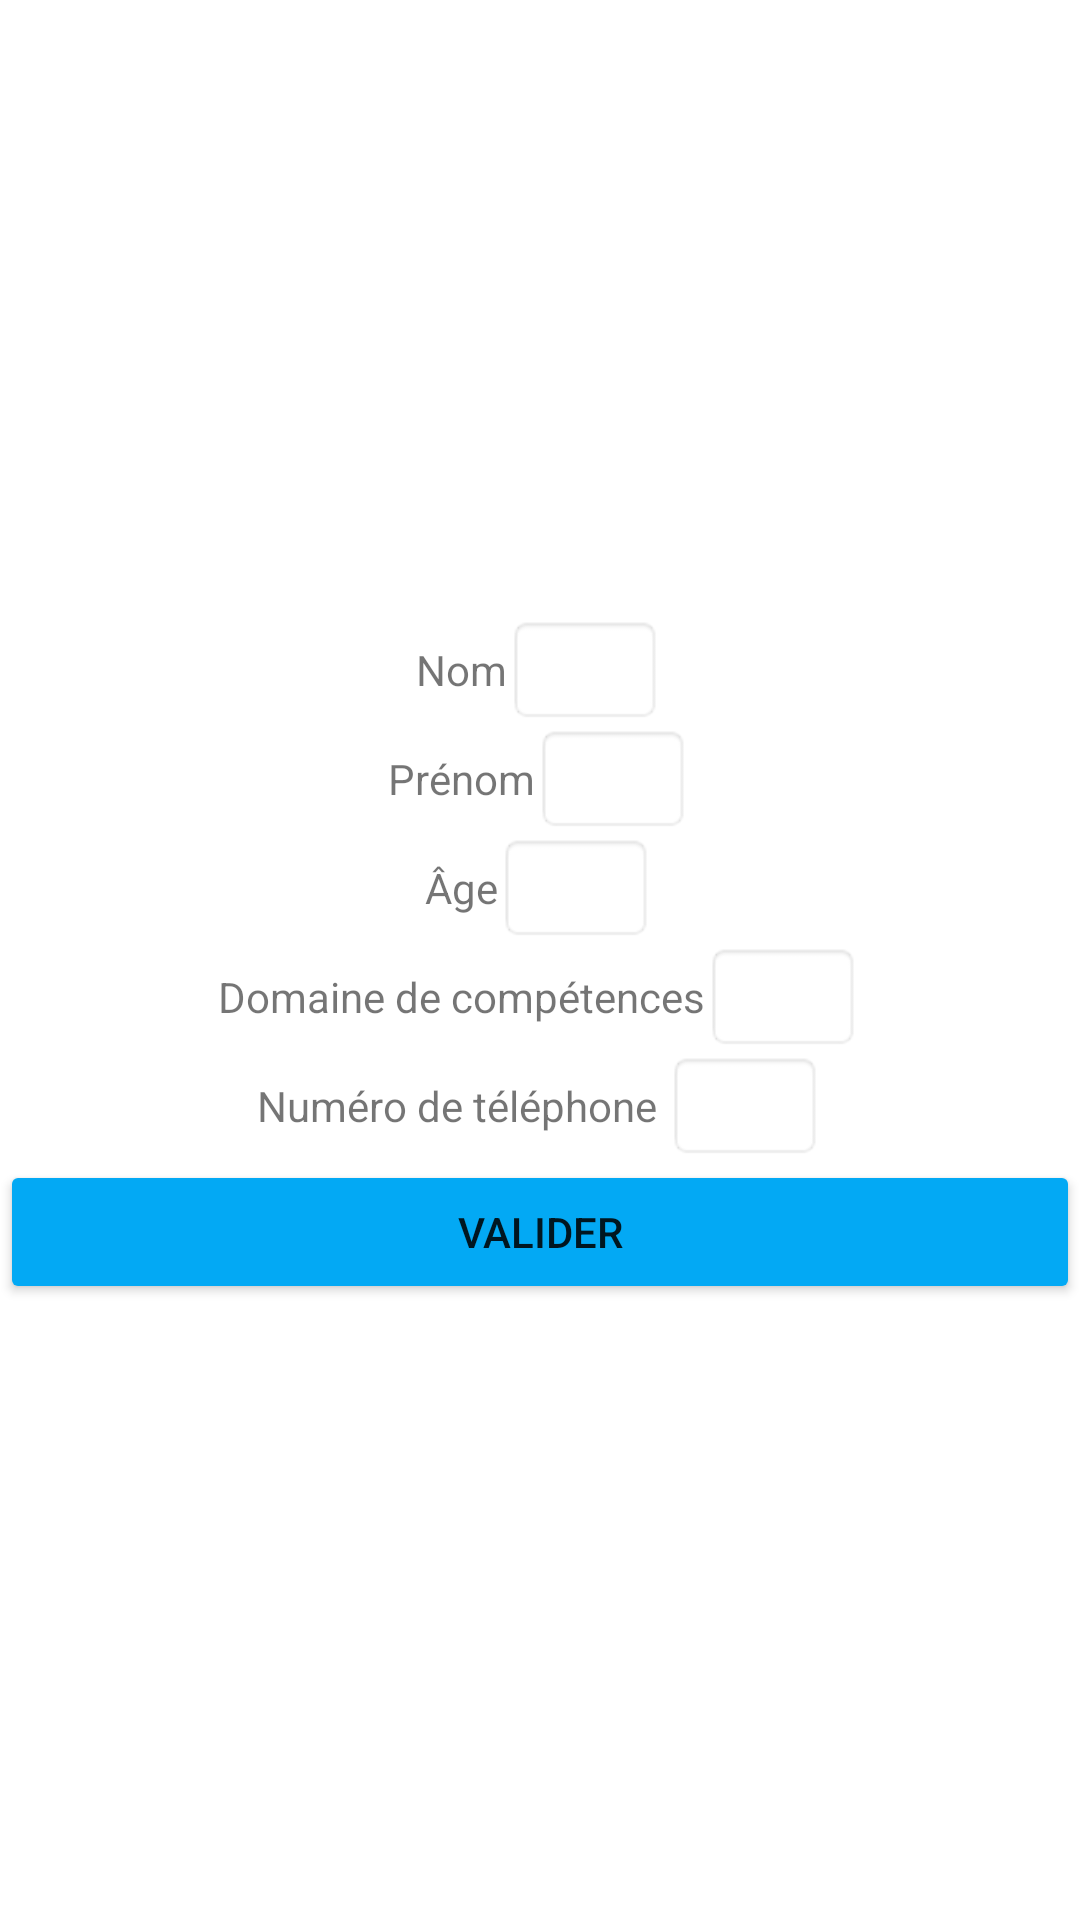

Layout XML and referenced resources for this Android screen:
<!-- AndroidManifest.xml: application theme Theme.TP1Exo7 -->
<!-- res/layout/activity_main.xml -->
<?xml version="1.0" encoding="utf-8"?>
<LinearLayout xmlns:android="http://schemas.android.com/apk/res/android"
    xmlns:tools="http://schemas.android.com/tools"
    android:layout_width="match_parent"
    android:layout_height="match_parent"
    android:gravity="center"
    android:orientation="vertical"
    tools:context=".MainActivity">

    <LinearLayout
        android:layout_width="fill_parent"
        android:layout_height="wrap_content"
        android:gravity="center">

        <TextView
            android:layout_width="wrap_content"
            android:layout_height="wrap_content"
            android:text="Nom"
            />

        <EditText
            android:id="@+id/nom"
            android:layout_width="wrap_content"
            android:layout_height="wrap_content"
            android:background="@android:drawable/editbox_background"
            android:hint=""
            />

    </LinearLayout>
    <LinearLayout
        android:layout_width="fill_parent"
        android:layout_height="wrap_content"
        android:gravity="center">

        <TextView
            android:layout_width="wrap_content"
            android:layout_height="wrap_content"
            android:text="Prénom"
            />

        <EditText
            android:id="@+id/prenom"
            android:layout_width="wrap_content"
            android:layout_height="wrap_content"
            android:background="@android:drawable/editbox_background"
            />
    </LinearLayout>
    <LinearLayout
        android:layout_width="fill_parent"
        android:layout_height="wrap_content"
        android:gravity="center">

        <TextView
            android:layout_width="wrap_content"
            android:layout_height="wrap_content"
            android:text="Âge"
            />
        <EditText
            android:id="@+id/age"
            android:layout_width="wrap_content"
            android:layout_height="wrap_content"
            android:inputType="number"
            android:background="@android:drawable/editbox_background"
            />
    </LinearLayout>

    <LinearLayout
        android:layout_width="fill_parent"
        android:layout_height="wrap_content"
        android:gravity="center">

        <TextView
            android:layout_width="wrap_content"
            android:layout_height="wrap_content"
            android:text="Domaine de compétences" />

        <EditText
            android:id="@+id/domaine"
            android:layout_width="wrap_content"
            android:layout_height="wrap_content"
            android:background="@android:drawable/editbox_background" />
    </LinearLayout>
    <LinearLayout
        android:layout_width="fill_parent"
        android:layout_height="wrap_content"
        android:gravity="center"
        >

        <TextView
            android:layout_width="wrap_content"
            android:layout_height="wrap_content"
            android:text="Numéro de téléphone "
            />
        <EditText
            android:id="@+id/num"
            android:layout_width="wrap_content"
            android:layout_height="wrap_content"
            android:inputType="phone"
            android:background="@android:drawable/editbox_background"
            />
    </LinearLayout>
    <Button
        android:id="@+id/valider"
        android:layout_width="fill_parent"
        android:layout_height="wrap_content"
        android:text="Valider"
        android:backgroundTint="#03A9F4"
        />

    </LinearLayout>
<!-- resources referenced by this layout -->
<resources>
  <style name="Theme.TP1Exo7" parent="Theme.MaterialComponents.DayNight.DarkActionBar">
          
          <item name="colorPrimary">@color/purple_500</item>
          <item name="colorPrimaryVariant">@color/purple_700</item>
          <item name="colorOnPrimary">@color/white</item>
          
          <item name="colorSecondary">@color/teal_200</item>
          <item name="colorSecondaryVariant">@color/teal_700</item>
          <item name="colorOnSecondary">@color/black</item>
          
          <item name="android:statusBarColor" tools:targetApi="l">?attr/colorPrimaryVariant</item>
          
      </style>
  <!-- not gathered from this repository: default colours our renderer supplied (Android Studio template values) -->
  <color name="purple_500">#FF6200EE</color>
  <color name="purple_700">#FF3700B3</color>
  <color name="teal_200">#FF03DAC5</color>
  <color name="teal_700">#FF018786</color>
  <color name="black">#FF000000</color>
  <color name="white">#FFFFFFFF</color>
</resources>
